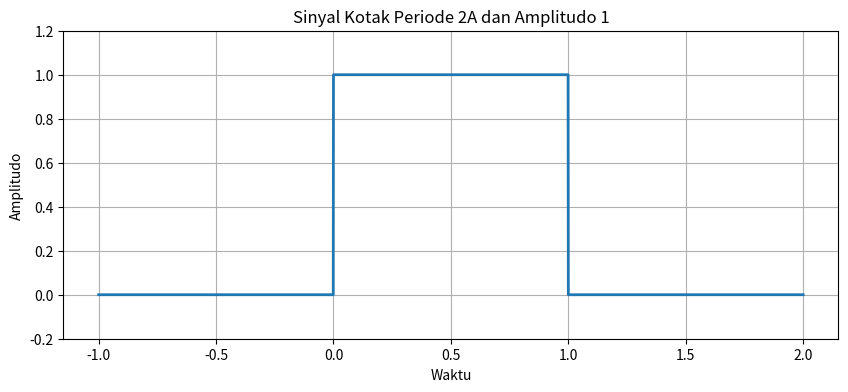
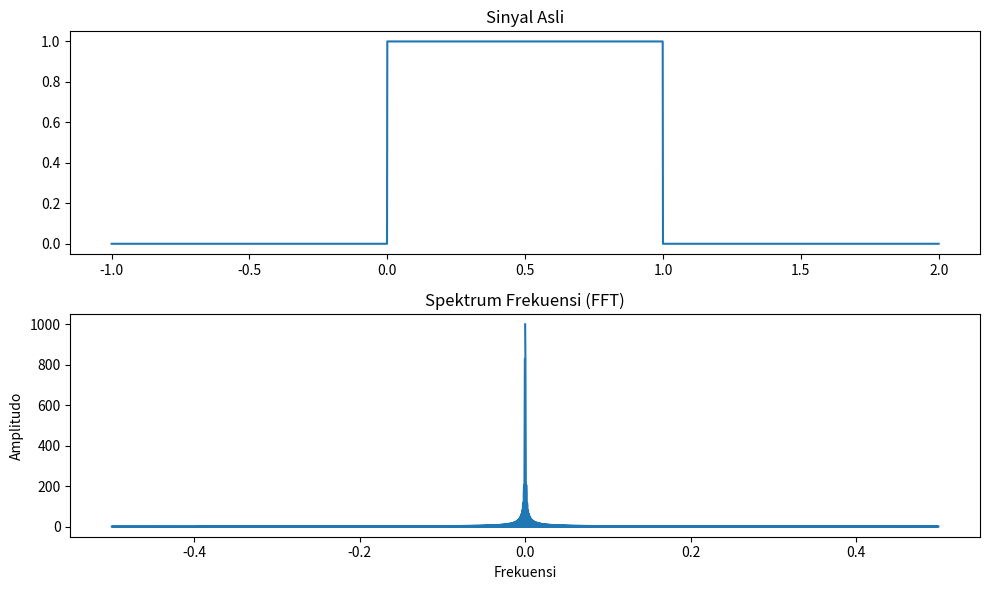

Reproduce these figures in Python, in order.
# -*- coding: utf-8 -*-
"""
Created on Fri Oct 13 17:59:04 2023

@author: Asus
"""

#ID
print("Nama: Fitria Kusumaningrum")
print("NRP: 5009201044")

import numpy as np
import matplotlib.pyplot as plt

# Buat sinyal kotak dengan periode 2A dan amplitudo 1
# Parameter sinyal
A = 1  # Amplitudo
T = 2 * A  # Periode
duration = T  # Durasi sinyal
fs = 1000  # Frekuensi sampel (Hz)

# Inisialisasi list untuk menyimpan sinyal
t = []
signal = []

# Waktu
t_step = 1 / fs
t_current = -1

# Membuat sinyal kotak
while t_current < duration:
    t.append(t_current)
    if 0 <= t_current % T < T / 2:
        signal.append(1)
    else:
        signal.append(0)
    t_current += t_step

# Plot sinyal kotak
plt.figure(figsize=(10, 4))
plt.plot(t, signal, lw=2)
plt.title('Sinyal Kotak Periode 2A dan Amplitudo 1')
plt.xlabel('Waktu')
plt.ylabel('Amplitudo')
plt.grid(True)
plt.ylim(-0.2, 1.2)
plt.show()

# Melakukan FFT
fft_result = np.fft.fft(signal)
frequencies = np.fft.fftfreq(3001)
magnitude = np.abs(fft_result)

# Plot sinyal
plt.figure(figsize=(10, 6))
plt.subplot(2, 1, 1)
plt.plot(t, signal)
plt.title('Sinyal Asli')

# Plot spektrum frekuensi dari FFT
plt.subplot(2, 1, 2)
plt.plot(frequencies, magnitude)
plt.title('Spektrum Frekuensi (FFT)')
plt.xlabel('Frekuensi')
plt.ylabel('Amplitudo')

plt.tight_layout()
plt.show()
